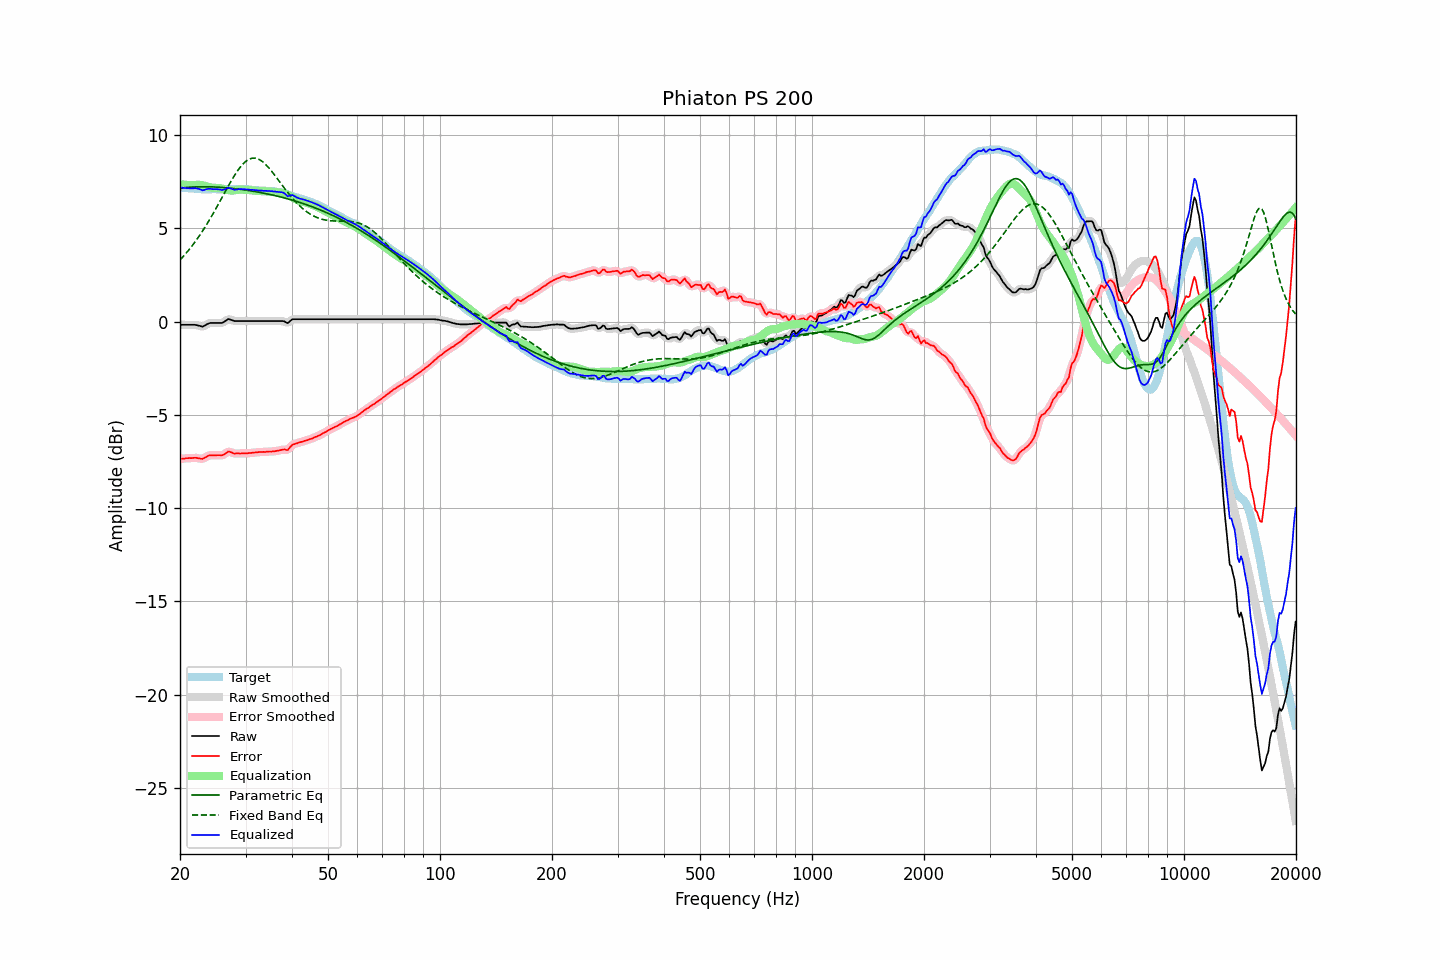

The table this chart was drawn from, first rows:
frequency, raw, error, smoothed, error_smoothed, equalization, parametric_eq, fixed_band_eq, equalized_raw, equalized_smoothed, target
20.00, -0.17, -7.36, -0.17, -7.36, 7.37, 7.15, 3.30, 7.19, 7.19, 7.19
20.20, -0.17, -7.35, -0.17, -7.35, 7.35, 7.16, 3.39, 7.18, 7.18, 7.18
20.40, -0.17, -7.34, -0.17, -7.34, 7.34, 7.17, 3.49, 7.17, 7.17, 7.17
20.61, -0.17, -7.34, -0.17, -7.34, 7.33, 7.18, 3.58, 7.16, 7.16, 7.17
20.81, -0.17, -7.32, -0.17, -7.33, 7.32, 7.19, 3.68, 7.15, 7.15, 7.15
21.02, -0.17, -7.32, -0.17, -7.32, 7.32, 7.20, 3.79, 7.14, 7.14, 7.15
21.23, -0.17, -7.31, -0.17, -7.32, 7.31, 7.20, 3.89, 7.14, 7.14, 7.14
21.44, -0.17, -7.32, -0.17, -7.32, 7.31, 7.21, 4.00, 7.14, 7.14, 7.15
21.66, -0.17, -7.31, -0.17, -7.31, 7.31, 7.21, 4.11, 7.14, 7.14, 7.14
21.87, -0.17, -7.30, -0.18, -7.31, 7.32, 7.22, 4.23, 7.15, 7.15, 7.13
22.09, -0.18, -7.30, -0.19, -7.31, 7.33, 7.22, 4.35, 7.14, 7.14, 7.12
22.31, -0.20, -7.32, -0.20, -7.32, 7.33, 7.22, 4.47, 7.13, 7.13, 7.12
22.54, -0.22, -7.33, -0.23, -7.34, 7.33, 7.22, 4.59, 7.11, 7.10, 7.11
22.76, -0.25, -7.35, -0.25, -7.35, 7.32, 7.23, 4.72, 7.07, 7.07, 7.10
22.99, -0.27, -7.36, -0.26, -7.35, 7.31, 7.23, 4.85, 7.03, 7.05, 7.09
23.22, -0.23, -7.31, -0.23, -7.32, 7.29, 7.23, 4.98, 7.05, 7.05, 7.08
23.45, -0.18, -7.27, -0.19, -7.27, 7.27, 7.23, 5.12, 7.08, 7.08, 7.09
23.69, -0.13, -7.21, -0.13, -7.22, 7.24, 7.23, 5.26, 7.11, 7.11, 7.08
23.92, -0.09, -7.17, -0.10, -7.18, 7.22, 7.22, 5.40, 7.12, 7.12, 7.08
24.16, -0.07, -7.16, -0.08, -7.17, 7.19, 7.22, 5.55, 7.12, 7.11, 7.09
24.40, -0.07, -7.17, -0.07, -7.17, 7.18, 7.22, 5.70, 7.10, 7.10, 7.10
24.65, -0.07, -7.17, -0.07, -7.17, 7.17, 7.22, 5.85, 7.09, 7.10, 7.10
24.89, -0.07, -7.17, -0.07, -7.17, 7.17, 7.21, 6.00, 7.09, 7.09, 7.10
25.14, -0.07, -7.16, -0.07, -7.16, 7.17, 7.21, 6.16, 7.09, 7.09, 7.09
25.39, -0.07, -7.16, -0.08, -7.17, 7.16, 7.20, 6.31, 7.09, 7.09, 7.09
25.65, -0.07, -7.16, -0.08, -7.17, 7.15, 7.20, 6.47, 7.07, 7.07, 7.09
25.91, -0.07, -7.17, -0.06, -7.16, 7.13, 7.19, 6.63, 7.05, 7.06, 7.10
26.16, -0.03, -7.14, -0.03, -7.14, 7.10, 7.18, 6.79, 7.07, 7.07, 7.11
26.43, 0.02, -7.09, 0.02, -7.09, 7.08, 7.18, 6.95, 7.09, 7.10, 7.11
26.69, 0.08, -7.03, 0.08, -7.03, 7.06, 7.17, 7.10, 7.13, 7.14, 7.11
26.96, 0.14, -6.96, 0.11, -6.99, 7.04, 7.16, 7.26, 7.18, 7.15, 7.10
27.23, 0.12, -6.98, 0.12, -6.98, 7.03, 7.15, 7.41, 7.15, 7.15, 7.10
27.50, 0.09, -7.01, 0.09, -7.01, 7.03, 7.15, 7.56, 7.11, 7.12, 7.10
27.77, 0.06, -7.05, 0.06, -7.05, 7.03, 7.14, 7.71, 7.08, 7.08, 7.11
28.05, 0.03, -7.08, 0.03, -7.07, 7.04, 7.13, 7.85, 7.06, 7.07, 7.11
28.33, 0.03, -7.06, 0.02, -7.07, 7.05, 7.12, 7.98, 7.08, 7.07, 7.09
28.62, 0.03, -7.06, 0.02, -7.07, 7.06, 7.11, 8.11, 7.09, 7.09, 7.09
28.90, 0.03, -7.07, 0.03, -7.07, 7.07, 7.10, 8.22, 7.10, 7.10, 7.10
29.19, 0.03, -7.07, 0.03, -7.07, 7.08, 7.08, 8.33, 7.10, 7.10, 7.10
29.48, 0.03, -7.06, 0.03, -7.07, 7.07, 7.07, 8.43, 7.10, 7.10, 7.09
29.78, 0.03, -7.06, 0.03, -7.07, 7.07, 7.06, 8.52, 7.09, 7.09, 7.09
30.08, 0.03, -7.07, 0.03, -7.06, 7.06, 7.05, 8.59, 7.09, 7.09, 7.10
30.38, 0.03, -7.06, 0.03, -7.06, 7.06, 7.03, 8.65, 7.08, 7.08, 7.09
30.68, 0.03, -7.04, 0.03, -7.05, 7.05, 7.02, 8.70, 7.08, 7.08, 7.07
30.99, 0.03, -7.04, 0.03, -7.04, 7.04, 7.01, 8.74, 7.07, 7.07, 7.07
31.30, 0.03, -7.03, 0.03, -7.03, 7.03, 6.99, 8.76, 7.06, 7.06, 7.06
31.61, 0.03, -7.02, 0.03, -7.02, 7.02, 6.98, 8.76, 7.05, 7.05, 7.05
31.93, 0.03, -7.01, 0.03, -7.01, 7.02, 6.96, 8.75, 7.04, 7.04, 7.04
32.24, 0.03, -7.01, 0.03, -7.01, 7.01, 6.95, 8.73, 7.03, 7.03, 7.04
32.57, 0.03, -6.99, 0.03, -7.00, 7.00, 6.93, 8.70, 7.03, 7.03, 7.02
32.89, 0.03, -6.99, 0.03, -6.99, 7.00, 6.92, 8.65, 7.02, 7.02, 7.02
33.22, 0.03, -6.99, 0.03, -6.99, 6.99, 6.90, 8.59, 7.02, 7.02, 7.02
33.55, 0.03, -6.98, 0.03, -6.99, 6.99, 6.88, 8.52, 7.01, 7.01, 7.01
33.89, 0.03, -6.99, 0.03, -6.98, 6.98, 6.87, 8.44, 7.01, 7.01, 7.02
34.23, 0.03, -6.97, 0.03, -6.98, 6.98, 6.85, 8.36, 7.00, 7.00, 7.00
34.57, 0.03, -6.97, 0.03, -6.97, 6.97, 6.83, 8.26, 7.00, 7.00, 7.00
34.92, 0.03, -6.96, 0.03, -6.97, 6.97, 6.81, 8.16, 7.00, 7.00, 6.99
35.27, 0.03, -6.97, 0.03, -6.96, 6.96, 6.79, 8.06, 6.99, 6.99, 7.00
35.62, 0.03, -6.95, 0.03, -6.96, 6.95, 6.77, 7.95, 6.98, 6.98, 6.98
35.97, 0.03, -6.95, 0.03, -6.95, 6.94, 6.75, 7.84, 6.97, 6.97, 6.98
... 635 more rows
